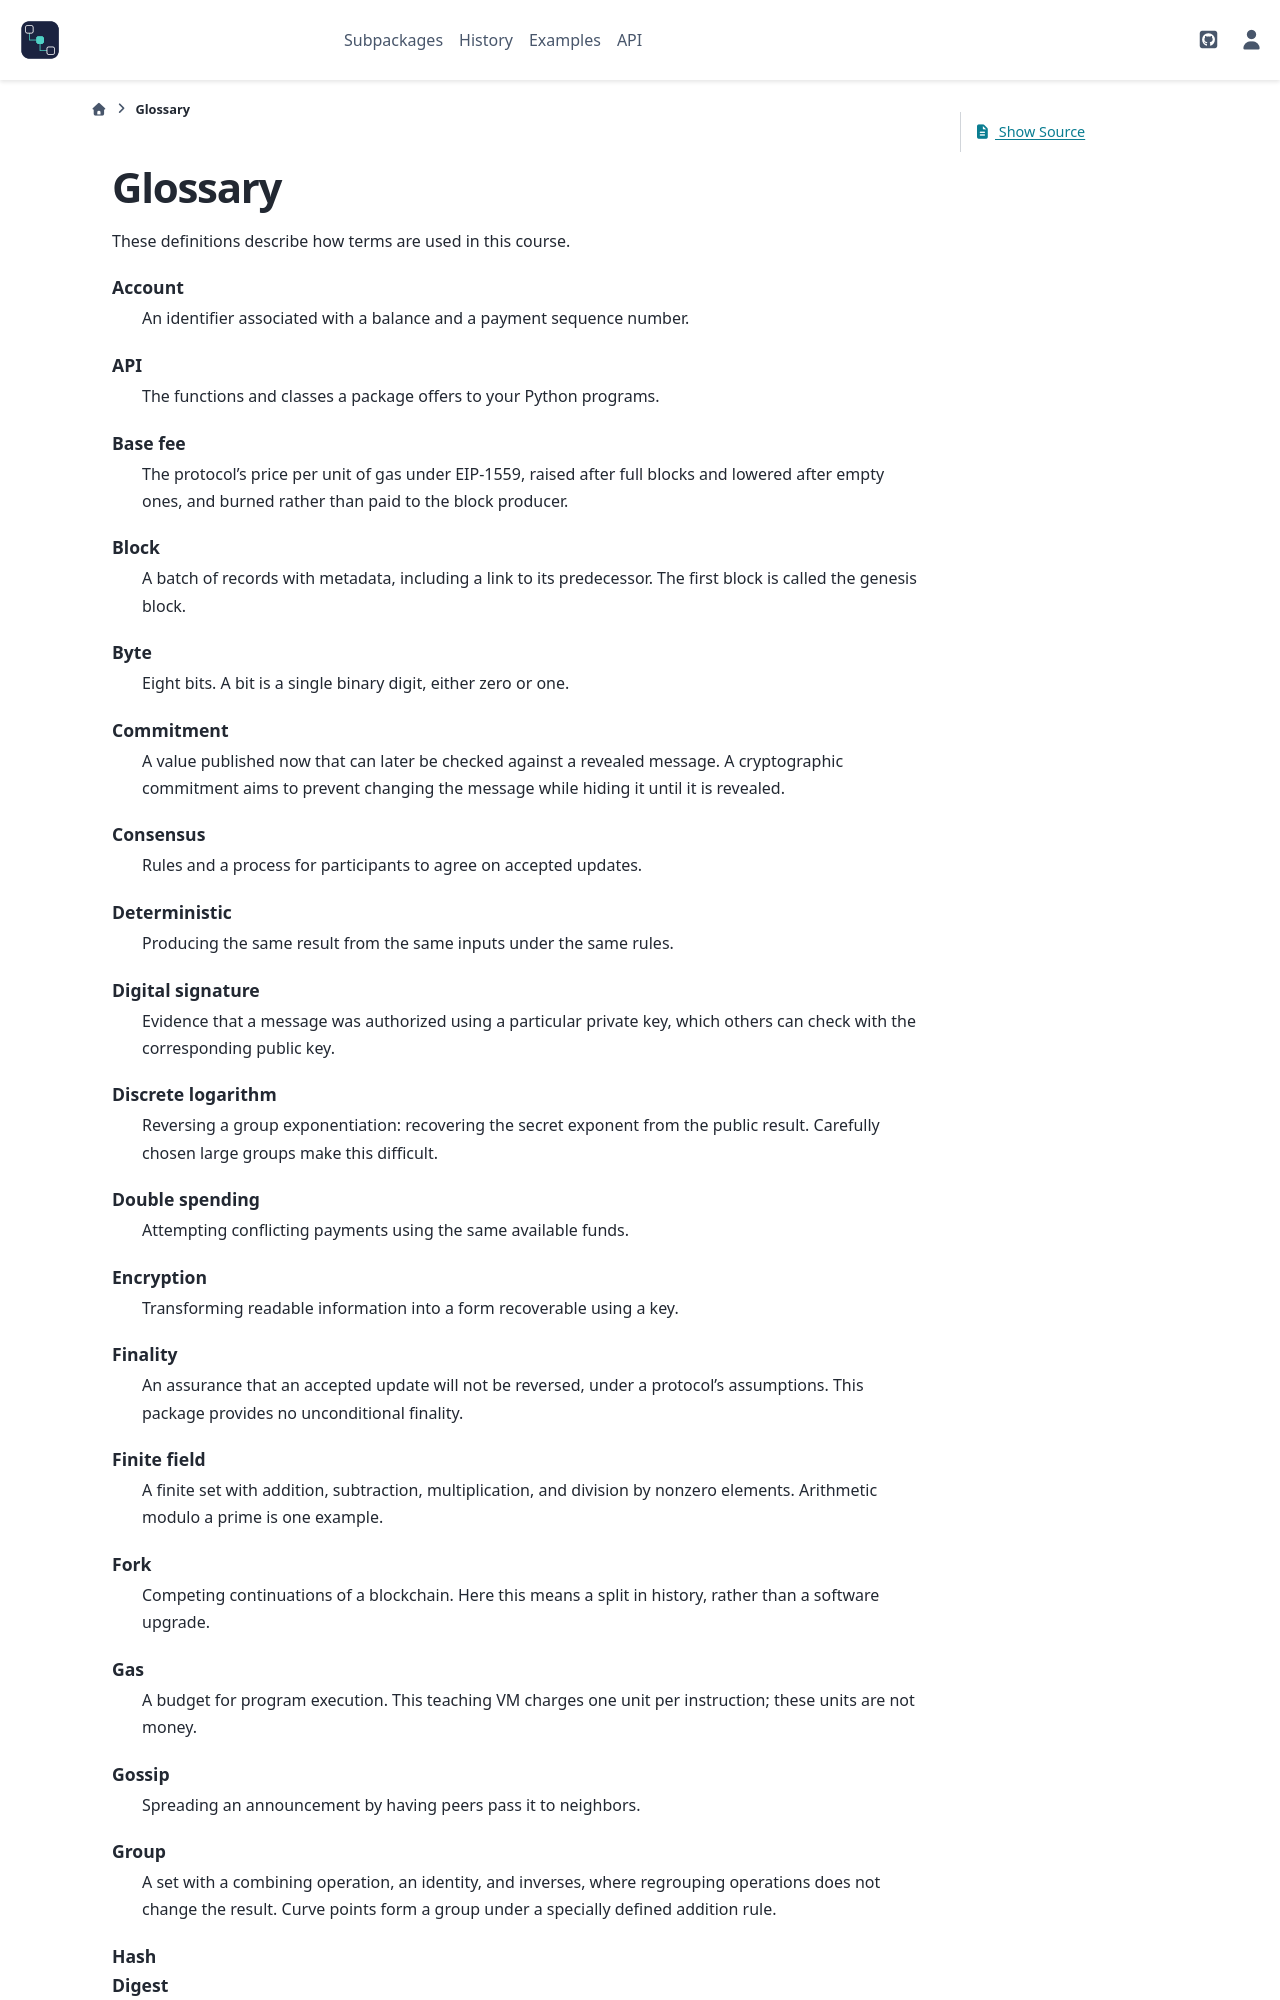

repository: cpoli/blockchainkit · page: glossary.html · generator: sphinx

:orphan:

Glossary
========

These definitions describe how terms are used in this course.

.. glossary::
   :sorted:

   Account
      An identifier associated with a balance and a payment sequence number.

   API
      The functions and classes a package offers to your Python programs.

   Block
      A batch of records with metadata, including a link to its predecessor.
      The first block is called the genesis block.

   Byte
      Eight bits. A bit is a single binary digit, either zero or one.

   Commitment
      A value published now that can later be checked against a revealed
      message. A cryptographic commitment aims to prevent changing the message
      while hiding it until it is revealed.

   Consensus
      Rules and a process for participants to agree on accepted updates.

   Deterministic
      Producing the same result from the same inputs under the same rules.

   Digital signature
      Evidence that a message was authorized using a particular private key,
      which others can check with the corresponding public key.

   Discrete logarithm
      Reversing a group exponentiation: recovering the secret exponent from
      the public result. Carefully chosen large groups make this difficult.

   Double spending
      Attempting conflicting payments using the same available funds.

   Encryption
      Transforming readable information into a form recoverable using a key.

   Finality
      An assurance that an accepted update will not be reversed, under a
      protocol's assumptions. This package provides no unconditional finality.

   Finite field
      A finite set with addition, subtraction, multiplication, and division
      by nonzero elements. Arithmetic modulo a prime is one example.

   Fork
      Competing continuations of a blockchain. Here this means a split in
      history, rather than a software upgrade.

   Gas
      A budget for program execution. This teaching VM charges one unit per
      instruction; these units are not money.

   Gossip
      Spreading an announcement by having peers pass it to neighbors.

   Group
      A set with a combining operation, an identity, and inverses, where
      regrouping operations does not change the result. Curve points form
      a group under a specially defined addition rule.

   Hash
   Digest
      A fixed-length fingerprint computed from data. Different inputs can
      share an output, but a secure hash makes finding such pairs difficult.

   Ledger
      Accounting state, such as balances, derived from accepted payments.
